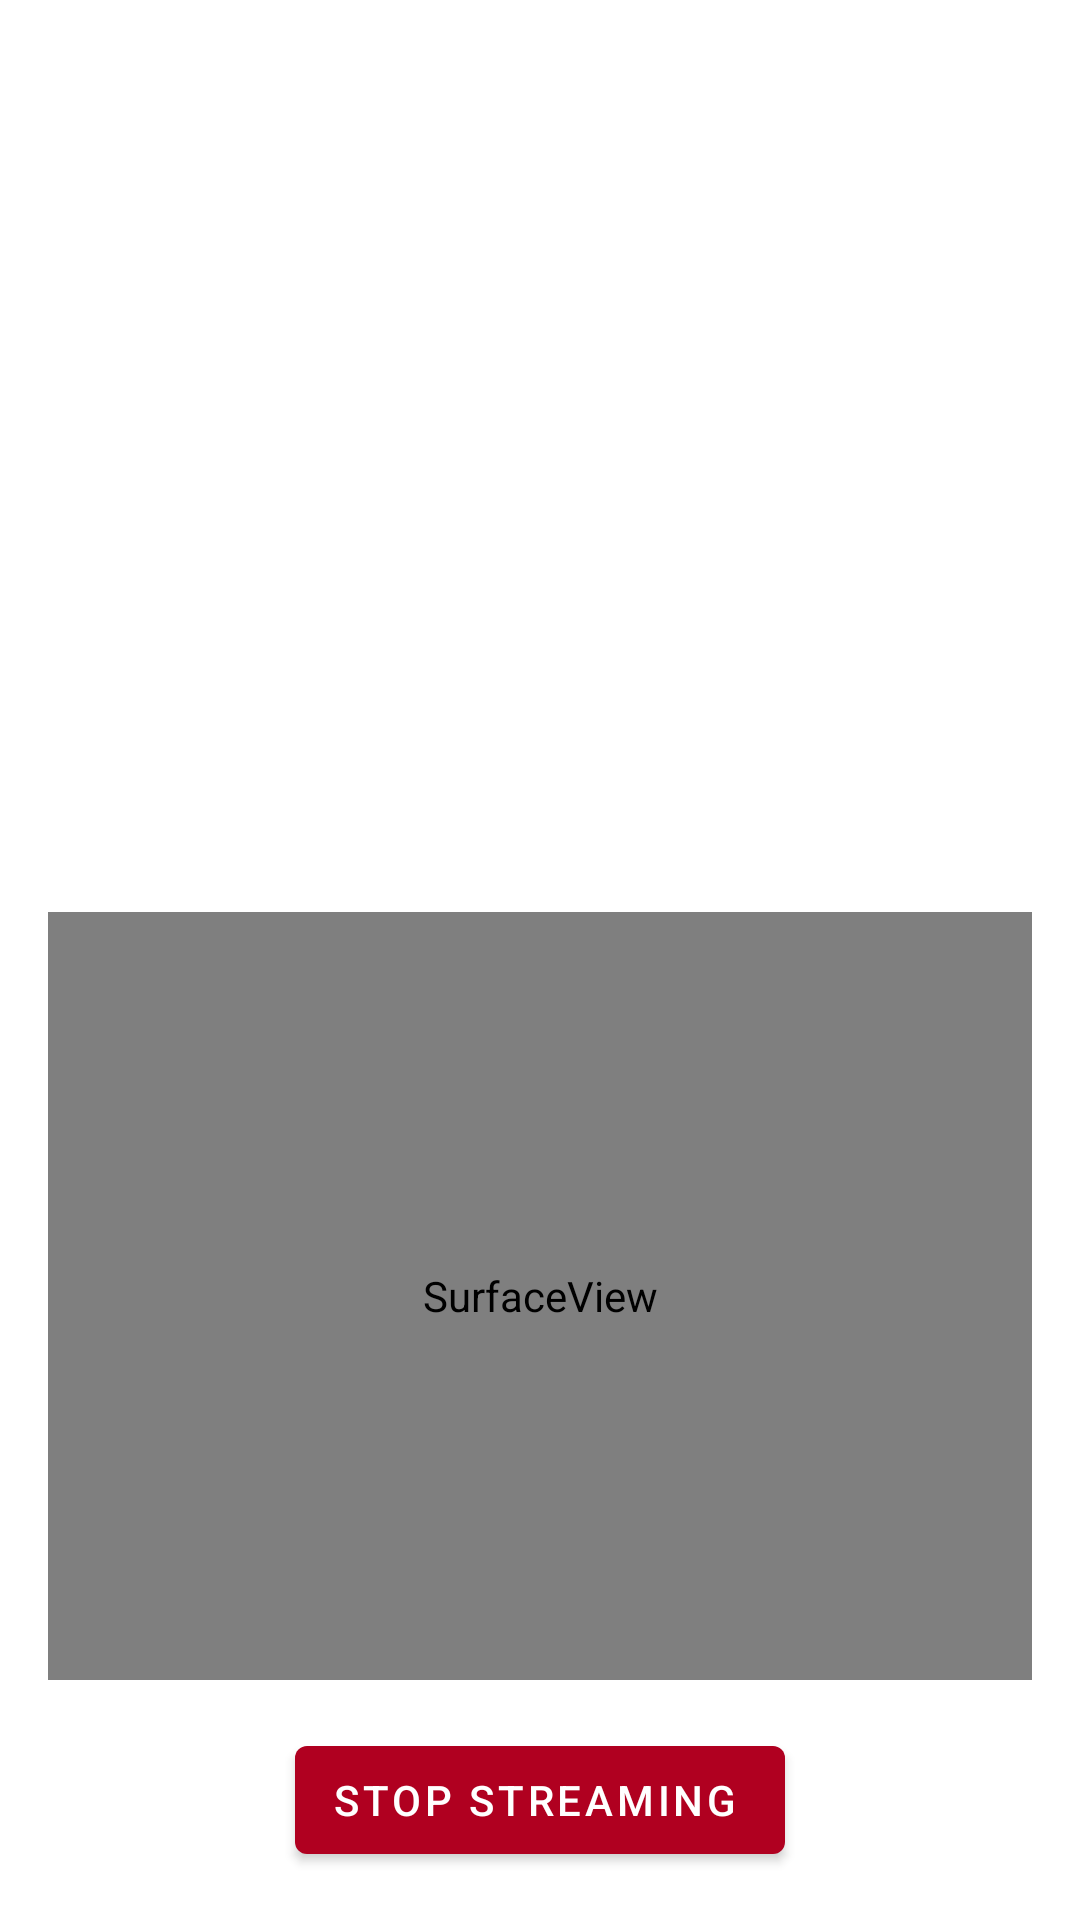

Android layout source for this screen:
<!-- AndroidManifest.xml: application theme AppTheme -->
<!-- res/layout/activity_stream.xml -->
<?xml version="1.0" encoding="utf-8"?>
    <FrameLayout xmlns:android="http://schemas.android.com/apk/res/android"
        xmlns:app="http://schemas.android.com/apk/res-auto"
        xmlns:tools="http://schemas.android.com/tools"
        android:id="@+id/streamActivity"
        android:layout_width="match_parent"
        android:layout_height="match_parent" >

    <androidx.constraintlayout.widget.ConstraintLayout

        android:layout_width="match_parent"
        android:layout_height="match_parent"
        tools:context=".StreamActivity"
        android:keepScreenOn="true">

        <androidx.recyclerview.widget.RecyclerView
            android:id="@+id/updateTextList"
            android:layout_width="0dp"
            android:layout_height="0dp"
            android:layout_marginStart="16dp"
            android:layout_marginTop="16dp"
            android:layout_marginEnd="16dp"
            android:layout_marginBottom="16dp"
            android:clipToPadding="false"
            android:scrollbars="vertical"
            app:layout_constraintBottom_toTopOf="@+id/previewView"
            app:layout_constraintEnd_toEndOf="parent"
            app:layout_constraintStart_toStartOf="parent"
            app:layout_constraintTop_toTopOf="parent" />

    <com.google.android.material.button.MaterialButton
        android:id="@+id/stopStreamingButton"
        android:layout_width="wrap_content"
        android:layout_height="wrap_content"
        android:layout_marginStart="16dp"
        android:layout_marginEnd="16dp"
        android:layout_marginBottom="16dp"
        android:text="Stop streaming"
        app:layout_constraintBottom_toBottomOf="parent"
        app:layout_constraintEnd_toEndOf="parent"
        app:layout_constraintStart_toStartOf="parent"
        app:icon="@drawable/ic_stop_24px"
        style="@style/Widget.ErrorButtonIcon" />

        <SurfaceView
            android:id="@+id/previewView"
            android:layout_width="match_parent"
            android:layout_height="0dp"
            android:layout_marginStart="16dp"
            android:layout_marginTop="16dp"
            android:layout_marginEnd="16dp"
            android:layout_marginBottom="16dp"
            app:layout_constraintBottom_toTopOf="@+id/stopStreamingButton"
            app:layout_constraintEnd_toEndOf="parent"
            app:layout_constraintStart_toStartOf="parent"
            app:layout_constraintTop_toBottomOf="@+id/updateTextList" />


    </androidx.constraintlayout.widget.ConstraintLayout>
    </FrameLayout>
<!-- resources referenced by this layout -->
<resources>
  <style name="Widget.ErrorButtonIcon" parent="Widget.MaterialComponents.Button.Icon">
          <item name="backgroundTint">?attr/colorError</item>
      </style>
  <style name="AppTheme" parent="Theme.MaterialComponents.Light">
          
      </style>
</resources>
